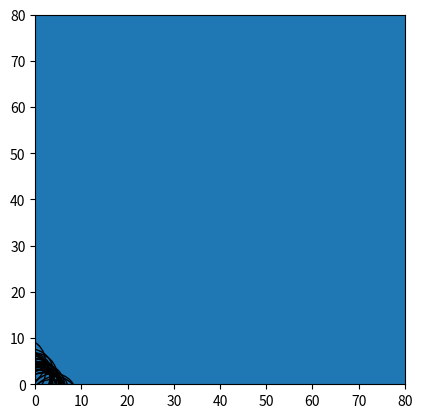

This chart was generated by the following Python code:
# encoding: utf-8
"""
[redacted]
@contact: [email redacted]
@file: demo.py
@time: 6/2/21 10:49 AM
@desc: Circle Dynamics 圆圈动力学
    Relax the system of circles and container in Newton-mechanics to achieve a higher entropy state.
    Assume mol=1, time=1 in each iteration, then acceleration = force, V = V0 + a*t = V0 + force, X = X0 + V

    input: [W, L] wight and length of rectangle container
    input: [1, 2, 3, ...] radius of circles
    requirements: numpy, random, matplotlib
"""

import numpy as np
from random import uniform
from matplotlib import animation
import matplotlib.pyplot as plt


class Circle:
    def __init__(self, x, y, radius):
        self.radius = radius
        self.acceleration = np.array([0, 0])
        self.velocity = np.array([uniform(0, 1),  # v0
                                  uniform(0, 1)])
        self.position = np.array([x, y])

    @property
    def x(self):
        return self.position[0]

    @property
    def y(self):
        return self.position[1]

    @property
    def r(self):
        return self.radius

    def apply_force(self, force):
        # assume m=1, then acceleration=force
        self.acceleration = np.add(self.acceleration, force)

    def update(self):
        # assume t=1, then v=v0+a*1
        self.velocity = np.add(self.velocity, self.acceleration)
        # x=x0+v*1
        self.position = np.add(self.position, self.velocity)
        self.acceleration *= 0


class Pack:
    def __init__(self, width, height, list_circles):

        self.iter = 0
        self.list_circles = list_circles  # list(Circle)
        self.right_border = width
        self.upper_border = height

        # [[x, y], [x, y], ....] denote the force of collision with neighbors, added by each separate force.
        self.list_separate_forces = [np.array([0, 0])] * len(self.list_circles)
        self.list_near_circle = [0] * len(self.list_circles)  # denote num of neighbors of each circle

    @property
    def get_list_circle(self):
        return self.list_circles

    def _normalize(self, v):
        norm = np.linalg.norm(v)
        if norm == 0:
            return v
        return v / norm

    def run(self):
        # run one times, called externally like by matplotlib.animation
        self.iter += 1
        for circle in self.list_circles:
            self.check_borders(circle)
            self.check_circle_positions(circle)
            self.apply_separation_forces_to_circle(circle)
        #     print(circle.position)
        # print("\n")

    def check_borders(self, circle):
        orientation = [0, 0]   # orientation of elastic force which perpendicular to collision surface
        if circle.x <= 0 + circle.r:
            orientation = np.add([1, 0], orientation)

        if circle.x >= self.right_border - circle.r:
            orientation = np.add([-1, 0], orientation)

        if circle.y <= 0 + circle.r:
            orientation = np.add([0, 1], orientation)

        if circle.y >= self.upper_border - circle.r:
            orientation = np.add([0, -1], orientation)

        react_orientation = self._normalize(np.array(orientation))
        # magnitude of elastic force: projection * n_v, relate to v
        react_force = np.dot(circle.velocity, react_orientation) * react_orientation

        w = np.subtract(circle.velocity, react_force)
        circle.velocity = np.subtract(w, react_force)
        # circle.apply_force(react_force)
        circle.update()

    def check_circle_positions(self, circle):
        # determined the circle when to stop
        i = self.list_circles.index(circle)

        # for neighbour in list_neighbours:
        # ot a full loop; if we had two full loops, we'd compare every
        # particle to every other particle twice over (and compare each
        # particle to itself)
        for neighbour in self.list_circles[i + 1:]:

            d = self._distance_circles(circle, neighbour)

            if d < (circle.r + neighbour.r):
                # keep it moving
                return
        # if no-touching with others then let it rest
        circle.velocity[0] = 0
        circle.velocity[1] = 0

    def _get_separation_force(self, c1, c2):
        steer = np.array([0, 0])

        d = self._distance_circles(c1, c2)

        if 0 < d < (c1.r + c2.r):
            # orientate to c1, means the force of c1, and the force of c2 is opposite
            diff = np.subtract(c1.position, c2.position)
            diff = self._normalize(diff)  # orientation
            # ??????????????????
            diff = np.divide(diff, 1 / d**2)  # magnitude of force is related to distance
            steer = np.add(steer, diff)
        return steer

    def _distance_circles(self, c1, c2):
        x1, y1 = c1.x, c1.y
        x2, y2 = c2.x, c2.y
        dist = np.sqrt((x2 - x1)**2 + (y2 - y1)**2)
        return dist

    def apply_separation_forces_to_circle(self, circle):
        i = self.list_circles.index(circle)

        for neighbour in self.list_circles[i + 1:]:
            j = self.list_circles.index(neighbour)
            force_ij = self._get_separation_force(circle, neighbour)

            if np.linalg.norm(force_ij) > 0:
                self.list_separate_forces[i] = np.add(self.list_separate_forces[i], force_ij)  # vector addition
                self.list_separate_forces[j] = np.subtract(self.list_separate_forces[j], force_ij)  # vector addition
                self.list_near_circle[i] += 1
                self.list_near_circle[j] += 1

        # resultant force from neighbors of this circle
        if np.linalg.norm(self.list_separate_forces[i]) > 0:
            # ??????????????
            self.list_separate_forces[i] = np.subtract(self.list_separate_forces[i], circle.velocity)

        if self.list_near_circle[i] > 0:
            self.list_separate_forces[i] = np.divide(self.list_separate_forces[i], self.list_near_circle[i])

        separation = self.list_separate_forces[i]
        circle.apply_force(separation)
        circle.update()


list_circles = list()
for i in range(30):
    # generate new circles
    list_circles.append(Circle(0, 0, 5))
p = Pack(width=80, height=80, list_circles=list_circles)

fig = plt.figure()


def draw(i):
    patches = []
    p.run()
    fig.clf()
    # circle = plt.Circle((0, 0), radius=30, fc='none', ec='k')
    rectangle = plt.Rectangle((0, 0), width=80, height=80)
    plt.gca().add_patch(rectangle)
    plt.axis('scaled')
    plt.xlim(0, 80)
    plt.ylim(0, 80)
    for c in list_circles:
        circle = plt.Circle((c.x, c.y), radius=c.r, fill=False)
        patches.append(plt.gca().add_patch(circle))
    return patches


co = False
anim = animation.FuncAnimation(fig, draw,
                               frames=500, interval=2, blit=True)
plt.show()

# anim.save('animation.gif', dpi=80, writer='imagemagick')
